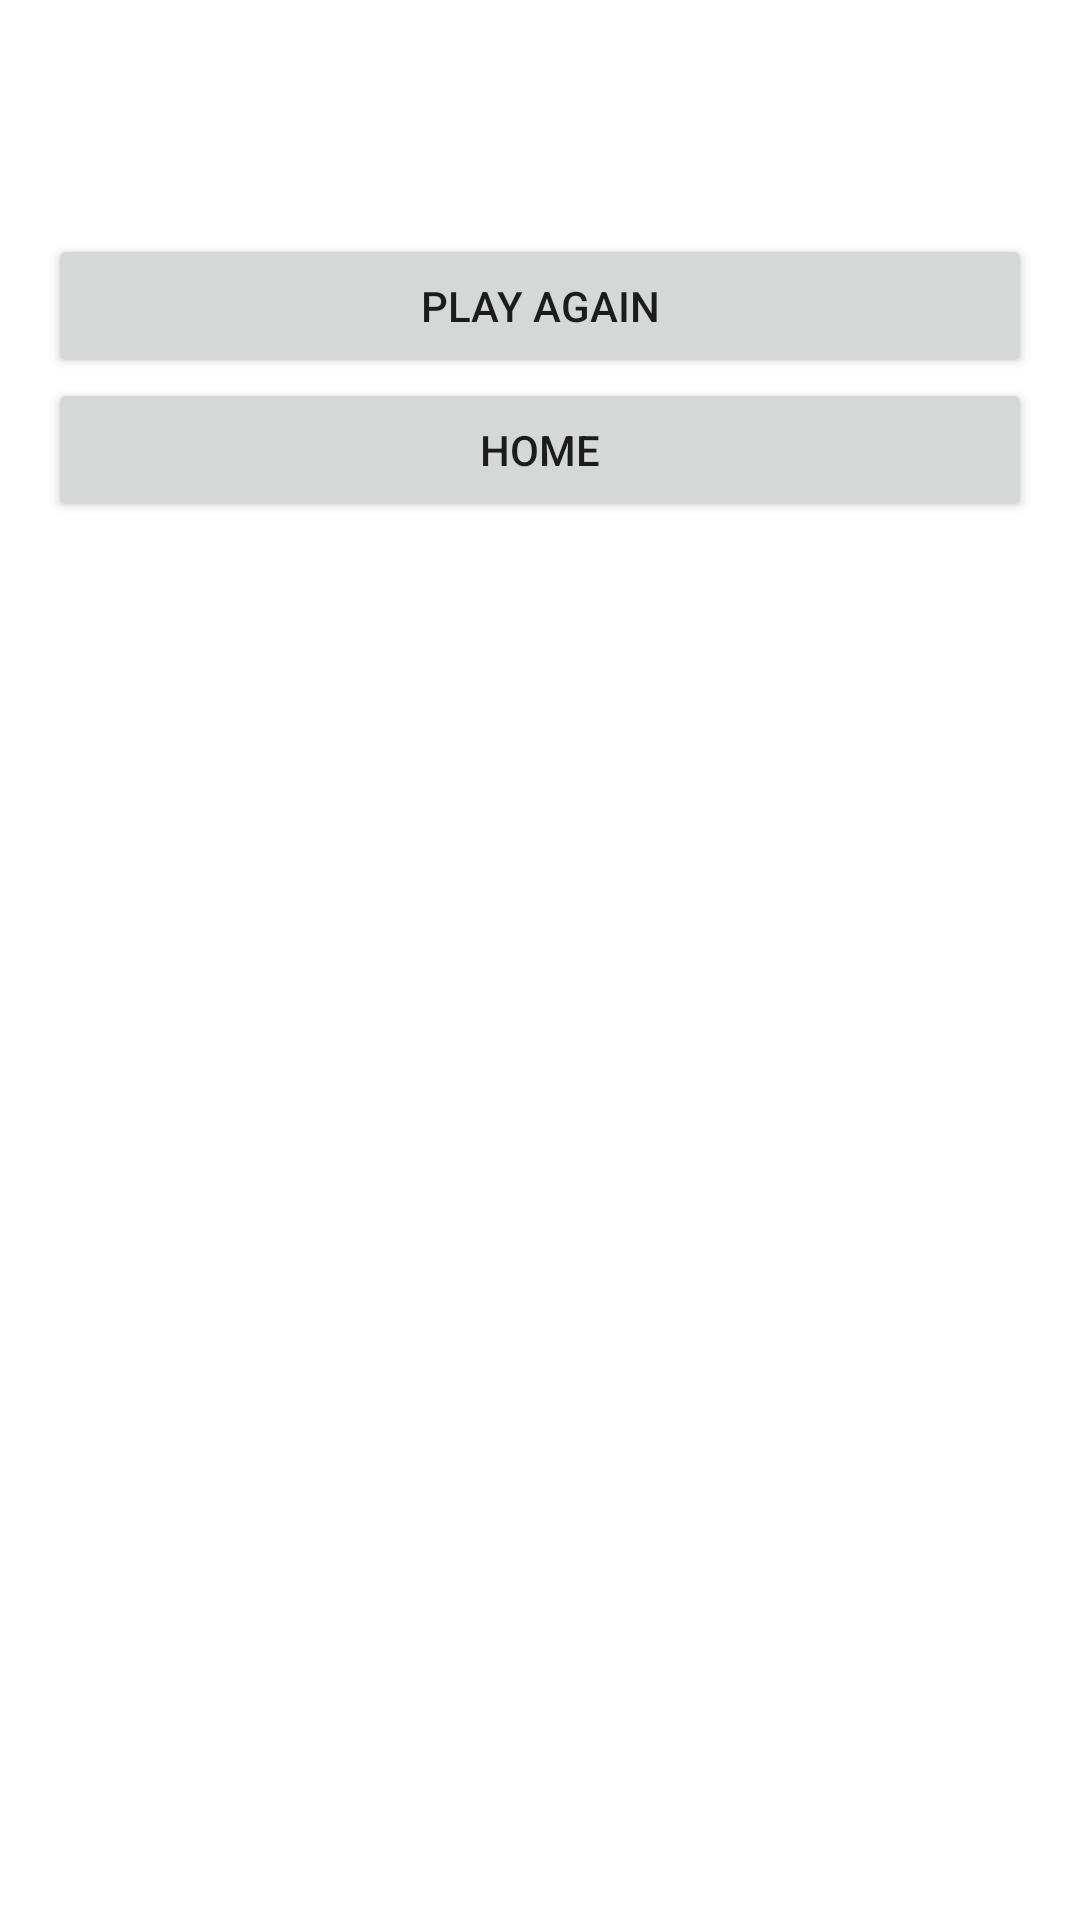

Produce the Android XML layout that renders to this screen, including the resource entries it uses.
<!-- AndroidManifest.xml: application theme Theme.CollegeKB2 -->
<!-- res/layout/activity_akhir_cinderella.xml -->
<?xml version="1.0" encoding="utf-8"?>
<LinearLayout xmlns:android="http://schemas.android.com/apk/res/android"
    xmlns:app="http://schemas.android.com/apk/res-auto"
    xmlns:tools="http://schemas.android.com/tools"
    android:layout_width="match_parent"
    android:layout_height="match_parent"
    android:orientation="vertical"
    android:padding="16dp"
    tools:context=".activity_akhirCinderella">

    <TextView
        android:id="@+id/tv_title"
        android:layout_width="match_parent"
        android:layout_height="wrap_content"
        tools:text="asd"
        android:textSize="32sp" />
    <TextView
        android:layout_width="match_parent"
        android:layout_height="wrap_content"
        android:text=" "
        tools:text="sadjfhskdlfh lskdjfh lskdjfh laskdjfh lskadjfh lskajdfh lskadjfh lskajdfh lskadjfh lksdjfh lkjsdhf lkjsdahf kjsdhf lkjsadhf lkjsdf ksdfbn kewu iewuewkjrewkjrew rbmnb ,smnfbcbvcvjhbskdjfsbfnsdfblskjdfskdnmfslkjf jdf ksdjn skdj nslk jsdk jfsd kjfnsdl kjnsdfl kjnsdf"
        android:id="@+id/textcinderella"/>

    <Button
        android:layout_width="match_parent"
        android:layout_height="wrap_content"
        android:id="@+id/buttoncinderella1"
        android:onClick="clickPlayCinderellaAgain"
        android:text="Play Again"/>
    <Button
        android:layout_width="match_parent"
        android:layout_height="wrap_content"
        android:id="@+id/buttoncinderella2"
        android:onClick="clickHomeFromCinderella"
        android:text="Home"/>


</LinearLayout>
<!-- resources referenced by this layout -->
<resources>
  <style name="Theme.CollegeKB2" parent="Theme.MaterialComponents.DayNight.DarkActionBar">
          
          <item name="colorPrimary">@color/purple_500</item>
          <item name="colorPrimaryVariant">@color/purple_700</item>
          <item name="colorOnPrimary">@color/white</item>
          
          <item name="colorSecondary">@color/teal_200</item>
          <item name="colorSecondaryVariant">@color/teal_700</item>
          <item name="colorOnSecondary">@color/black</item>
          
          <item name="android:statusBarColor" tools:targetApi="l">?attr/colorPrimaryVariant</item>
          
      </style>
  <!-- not gathered from this repository: default colours our renderer supplied (Android Studio template values) -->
  <color name="purple_500">#FF6200EE</color>
  <color name="purple_700">#FF3700B3</color>
  <color name="teal_200">#FF03DAC5</color>
  <color name="teal_700">#FF018786</color>
  <color name="black">#FF000000</color>
  <color name="white">#FFFFFFFF</color>
</resources>
